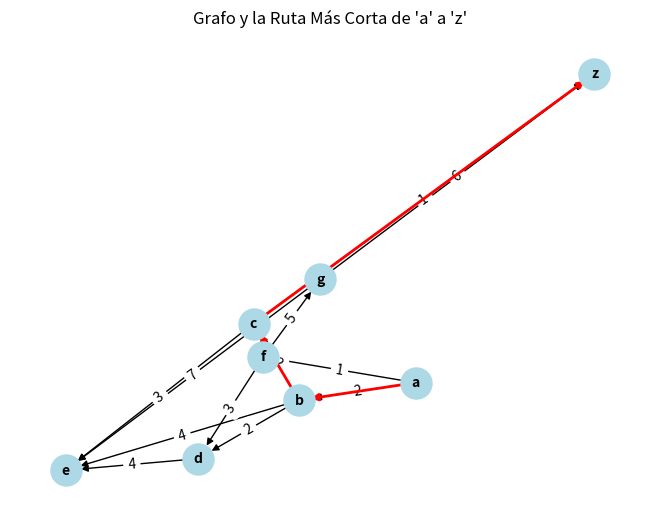

Generate this figure with matplotlib:
"""
Autor: Antonio López Haro
ID: 18310165
Fecha: 2022-03-26
"""

import networkx as nx
import matplotlib.pyplot as plt

# Definición de los puntos y sus valores iniciales
puntos = ["a", "b", "c", "e", "d", "f", "g", "z"]
valores = {"a": 0, "b": 999, "c": 999, "d": 999, "e": 999, "f": 999, "g": 999, "z": 999}
aristas = {
    "a": {"b": 2, "f": 1},
    "b": {"c": 2, "d": 2, "e": 4},
    "f": {"g": 5, "d": 3},
    "d": {"e": 4},
    "c": {"e": 3, "z": 1},
    "g": {"e": 7, "z": 6}
}

# Variable para verificar si el nodo destino "z" está en la lista de puntos
buscar = "z" in puntos

# Diccionario para almacenar el nodo previo en el camino más corto
predecesores = {punto: None for punto in puntos}

# Mientras el nodo destino esté en la lista de puntos
while buscar:
    # Encontrar el nodo con el menor valor en "valores"
    reset = min(valores, key=valores.get)
    # Si el nodo más cercano es el destino, romper el bucle
    if reset == "z":
        break

    # Remover el nodo más cercano de la lista de puntos
    puntos.remove(reset)
    # Guardar el valor del nodo más cercano
    nuevo = valores[reset]
    # Eliminar el nodo más cercano de los valores
    del valores[reset]

    # Actualizar los valores de los nodos adyacentes
    for i in aristas[reset]:
        score = i
        if score in valores:  # Solo actualizar si el nodo aún no ha sido visitado
            nuevo_valor = nuevo + aristas[reset][score]
            if nuevo_valor < valores[score]:
                valores[score] = nuevo_valor
                predecesores[score] = reset  # Registrar el nodo predecesor

# Ruta desde el origen "a" hasta el destino "z"
ruta = []
nodo_actual = "z"
while nodo_actual is not None:
    ruta.append(nodo_actual)
    nodo_actual = predecesores[nodo_actual]

# Invertir la ruta para que vaya desde "a" hasta "z"
ruta.reverse()

# Imprimir la distancia y la ruta
print("La ruta más corta de 'a' hasta 'z' mide: " + str(valores["z"]) + " unidades")
print("La ruta es: " + " -> ".join(ruta))

# Crear el grafo utilizando networkx
G = nx.DiGraph()

# Añadir las aristas al grafo
for nodo in aristas:
    for vecino in aristas[nodo]:
        G.add_edge(nodo, vecino, weight=aristas[nodo][vecino])

# Posiciones de los nodos para el gráfico
pos = nx.spring_layout(G)

# Dibujar nodos y aristas
nx.draw(G, pos, with_labels=True, node_color='lightblue', node_size=500, font_size=10, font_weight='bold')

# Dibujar etiquetas de los pesos de las aristas
edge_labels = nx.get_edge_attributes(G, 'weight')
nx.draw_networkx_edge_labels(G, pos, edge_labels=edge_labels)

# Resaltar la ruta más corta
ruta_edges = [(ruta[i], ruta[i + 1]) for i in range(len(ruta) - 1)]
nx.draw_networkx_edges(G, pos, edgelist=ruta_edges, edge_color='r', width=2)

# Mostrar el gráfico
plt.title("Grafo y la Ruta Más Corta de 'a' a 'z'")
plt.show()
